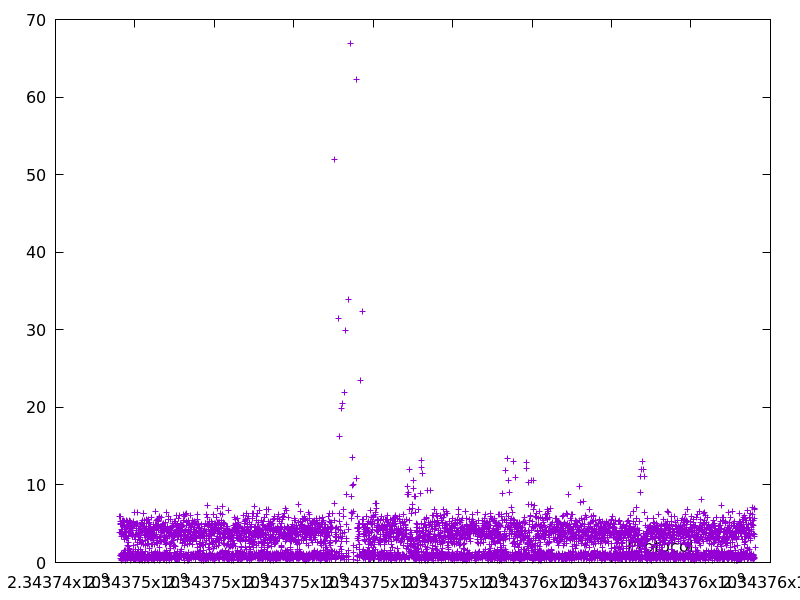

The table this chart was drawn from, first rows:
2343745614.8792553, 3.864212
2343745621, 5.985
2343745626, 4.861
2343745631, 5.358
2343745632, 0.556
2343745633, 0.8789
2343745639, 5.948
2343745643, 3.935
2343745644, 0.9705
2343745649, 5.062
2343745654, 4.915
2343745658, 3.799
2343745661, 3.323
2343745662, 1.077
2343745663, 0.8444
2343745664, 1.18
2343745669, 4.243
2343745670, 0.995
2343745670, 0.4368
2343745671, 0.3251
2343745676, 5.281
2343745680, 3.579
2343745685, 5.394
2343745686, 0.8373
2343745686, 0.4733
2343745691, 4.208
2343745696, 4.864
2343745697, 1.017
2343745697, 0.4614
2343745703, 5.404
2343745703, 0.5955
2343745708, 4.757
2343745712, 3.556
2343745713, 1.071
2343745716, 3.524
2343745717, 0.8845
2343745718, 0.7929
2343745719, 0.6104
2343745720, 1.361
2343745721, 0.5054
2343745725, 4.059
2343745730, 4.663
2343745735, 5.308
2343745736, 1.125
2343745739, 2.916
2343745740, 0.6898
2343745742, 1.513
2343745743, 1.03
2343745743, 0.6445
2343745744, 0.5671
2343745745, 0.6166
2343745750, 5.335
2343745752, 1.566
2343745756, 4.231
2343745757, 0.4883
2343745760, 3.357
2343745760, 0.3135
2343745761, 0.9361
2343745765, 4.008
2343745769, 3.483
2343745770, 0.9401
... 6,156 more rows
